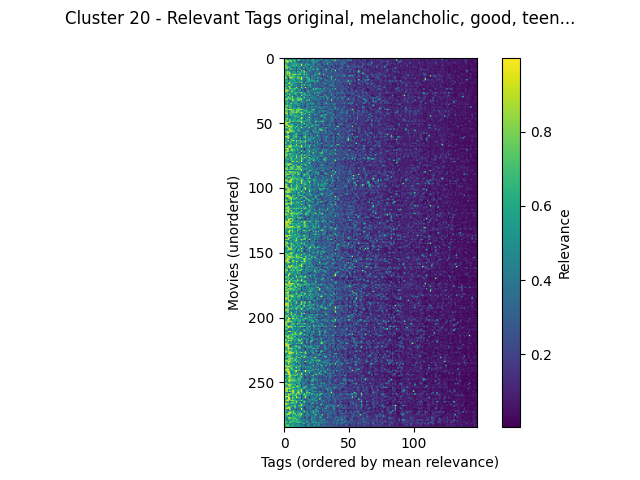

Source data for this figure (header and first rows):
movieId, original, melancholic, good, teen movie, unlikely friendships, independent film, runaway, weird, mentor, pornography, culture clash, drama, betrayal, queer, catastrophe, women, sexy, greed, dialogue, stereotypes, predictable, drinking, quirky
Now and Then (1995), 0.5745, 0.3708, 0.9762, 0.9762, 0.9848, 0.427, 0.6853, 0.2915, 0.6923, 0.731, 0.427, 0.546, 0.4778, 0.1372, 0.5212, 0.9367, 0.356, 0.3832, 0.427, 0.3025, 0.304, 0.1737, 0.1615
Home for the Holidays (1995), 0.6737, 0.591, 0.3678, 0.1727, 0.3972, 0.3912, 0.3912, 0.4672, 0.3982, 0.2717, 0.4675, 0.7712, 0.3792, 0.4832, 0.44, 0.242, 0.1805, 0.3295, 0.5565, 0.2887, 0.3192, 0.2735, 0.9263
Beautiful Girls (1996), 0.7415, 0.895, 0.7405, 0.6138, 0.9058, 0.7252, 0.598, 0.6615, 0.8197, 0.2145, 0.7115, 0.7885, 0.4585, 0.3095, 0.424, 0.4942, 0.304, 0.393, 0.6082, 0.291, 0.2515, 0.7338, 0.4585
If Lucy Fell (1996), 0.6927, 0.8893, 0.956, 0.956, 0.4845, 0.9665, 0.442, 0.5547, 0.7248, 0.4067, 0.29, 0.2805, 0.3145, 0.1912, 0.452, 0.2857, 0.357, 0.283, 0.537, 0.2722, 0.4858, 0.4237, 0.6188
Pie in the Sky (1996), 0.6252, 0.5817, 0.7737, 0.6178, 0.3695, 0.5487, 0.4587, 0.6005, 0.5272, 0.448, 0.5132, 0.3007, 0.2847, 0.2582, 0.4517, 0.262, 0.3668, 0.4217, 0.3345, 0.1013, 0.3043, 0.256, 0.6925
Jeffrey (1995), 0.6495, 0.6855, 0.5475, 0.4928, 0.4895, 0.5475, 0.5475, 0.5475, 0.61, 0.6162, 0.5475, 0.5475, 0.4895, 0.9962, 0.4375, 0.289, 0.5413, 0.5475, 0.5743, 0.7495, 0.2552, 0.5475, 0.364
Love & Human Remains (1993), 0.6215, 0.9595, 0.5665, 0.3312, 0.4627, 0.5687, 0.618, 0.7873, 0.5547, 0.754, 0.468, 0.4605, 0.3542, 0.9645, 0.449, 0.4195, 0.754, 0.411, 0.5942, 0.305, 0.3698, 0.3252, 0.4257
Mad Love (1995), 0.7882, 0.7385, 0.81, 0.7862, 0.4828, 0.596, 0.4992, 0.5235, 0.5423, 0.384, 0.4992, 0.596, 0.596, 0.2298, 0.4337, 0.3645, 0.4233, 0.4992, 0.2965, 0.1557, 0.5992, 0.596, 0.3698
Moonlight and Valentino (1995), 0.627, 0.8527, 0.85, 0.5575, 0.792, 0.433, 0.3797, 0.356, 0.5663, 0.2542, 0.3797, 0.6577, 0.3797, 0.2465, 0.4432, 0.824, 0.178, 0.5158, 0.4637, 0.3207, 0.6753, 0.2702, 0.327
Party Girl (1995), 0.6937, 0.5305, 0.6535, 0.2532, 0.5473, 0.8875, 0.5553, 0.4067, 0.5945, 0.1982, 0.6332, 0.3262, 0.8257, 0.1658, 0.4307, 0.1693, 0.2555, 0.4247, 0.473, 0.5168, 0.3322, 0.4527, 0.8257
To Wong Foo, Thanks for Everything! Juli…, 0.664, 0.2815, 0.616, 0.616, 0.3575, 0.2283, 0.332, 0.4045, 0.4243, 0.2495, 0.5387, 0.4045, 0.2465, 0.8627, 0.4427, 0.8482, 0.1855, 0.2472, 0.361, 0.6665, 0.393, 0.2607, 0.2695
Boys on the Side (1995), 0.6205, 0.8237, 0.8815, 0.6665, 0.964, 0.2462, 0.6983, 0.6983, 0.52, 0.2765, 0.6983, 0.6983, 0.526, 0.6118, 0.4535, 0.992, 0.3925, 0.6983, 0.3127, 0.371, 0.33, 0.4497, 0.269
Circle of Friends (1995), 0.6322, 0.4455, 0.9153, 0.8173, 0.9597, 0.4708, 0.473, 0.3985, 0.6807, 0.358, 0.4667, 0.4552, 0.742, 0.6132, 0.4492, 0.6238, 0.358, 0.4293, 0.2477, 0.3917, 0.3105, 0.34, 0.1535
Heavenly Creatures (1994), 0.81, 0.7362, 0.8277, 0.5697, 0.9355, 0.4842, 0.8315, 0.9507, 0.8758, 0.6518, 0.724, 0.724, 0.8438, 0.371, 0.427, 0.7885, 0.5312, 0.7362, 0.5535, 0.2193, 0.2737, 0.3738, 0.3097
My Crazy Life (Mi vida loca) (1993), 0.6653, 0.6643, 0.419, 0.7405, 0.8285, 0.4537, 0.682, 0.5038, 0.6288, 0.5055, 0.5005, 0.4467, 0.4455, 0.3027, 0.4532, 0.6558, 0.1852, 0.4722, 0.3192, 0.4507, 0.2655, 0.4467, 0.363
Strawberry and Chocolate (Fresa y chocol…, 0.595, 0.908, 0.5182, 0.2555, 0.971, 0.782, 0.835, 0.835, 0.6062, 0.5108, 0.815, 0.815, 0.47, 0.992, 0.426, 0.5443, 0.5082, 0.815, 0.478, 0.4762, 0.183, 0.6552, 0.286
Sum of Us, The (1994), 0.633, 0.8998, 0.5645, 0.1337, 0.6937, 0.8953, 0.6937, 0.5645, 0.4958, 0.527, 0.6643, 0.6937, 0.6937, 0.9945, 0.4602, 0.3155, 0.3023, 0.5645, 0.6102, 0.7705, 0.1675, 0.5645, 0.2853
Adventures of Priscilla, Queen of the De…, 0.7037, 0.4698, 0.5775, 0.1628, 0.5285, 0.4698, 0.5285, 0.765, 0.4173, 0.4323, 0.5607, 0.5607, 0.5285, 0.9453, 0.4382, 0.4163, 0.2437, 0.458, 0.626, 0.7188, 0.3355, 0.6145, 0.3475
Reality Bites (1994), 0.7325, 0.6895, 0.6332, 0.481, 0.614, 0.5597, 0.4932, 0.4932, 0.7238, 0.3478, 0.4932, 0.4932, 0.471, 0.3227, 0.4485, 0.227, 0.2685, 0.4932, 0.5587, 0.627, 0.6332, 0.5375, 0.78
Boys Life (1995), 0.6837, 0.4637, 0.6212, 0.4505, 0.8365, 0.533, 0.5827, 0.473, 0.549, 0.6532, 0.5373, 0.6162, 0.5927, 0.9948, 0.449, 0.2762, 0.6532, 0.5265, 0.4932, 0.454, 0.2732, 0.3137, 0.2208
Calendar Girl (1993), 0.6943, 0.3698, 0.511, 0.9058, 0.9535, 0.413, 0.6587, 0.503, 0.4815, 0.3385, 0.3595, 0.3822, 0.2815, 0.2072, 0.4615, 0.1895, 0.3962, 0.31, 0.3087, 0.2525, 0.6092, 0.117, 0.3375
Go Fish (1994), 0.6018, 0.887, 0.672, 0.2405, 0.212, 0.9645, 0.614, 0.614, 0.4595, 0.6687, 0.3835, 0.303, 0.359, 0.9145, 0.4337, 0.929, 0.5895, 0.386, 0.5952, 0.6032, 0.5913, 0.3402, 0.359
Inkwell, The (1994), 0.7017, 0.3942, 0.4722, 0.823, 0.892, 0.461, 0.441, 0.3355, 0.4748, 0.3867, 0.3355, 0.4297, 0.3202, 0.4113, 0.456, 0.3033, 0.194, 0.3355, 0.3315, 0.5205, 0.4748, 0.2675, 0.2235
Threesome (1994), 0.7017, 0.8725, 0.477, 0.492, 0.8933, 0.4447, 0.3538, 0.4277, 0.472, 0.957, 0.3668, 0.3668, 0.2647, 0.91, 0.4297, 0.3715, 0.957, 0.2873, 0.498, 0.4815, 0.477, 0.3548, 0.2338
Grass Harp, The (1995), 0.806, 0.6775, 0.5467, 0.2193, 0.9603, 0.743, 0.6757, 0.6775, 0.8242, 0.4465, 0.6775, 0.5282, 0.4137, 0.4592, 0.5467, 0.2947, 0.1257, 0.484, 0.3342, 0.17, 0.1837, 0.2997, 0.8253
'Til There Was You (1997), 0.6925, 0.8475, 0.9465, 0.8822, 0.513, 0.4293, 0.6693, 0.633, 0.6262, 0.373, 0.3142, 0.513, 0.513, 0.1955, 0.4402, 0.1613, 0.1698, 0.402, 0.57, 0.2107, 0.58, 0.2203, 0.6062
She's the One (1996), 0.6813, 0.989, 0.7133, 0.664, 0.3282, 0.9307, 0.8257, 0.4507, 0.4732, 0.269, 0.587, 0.4507, 0.4297, 0.2102, 0.4652, 0.3025, 0.23, 0.3427, 0.7298, 0.388, 0.4163, 0.4375, 0.3488
Stonewall (1995), 0.667, 0.544, 0.7232, 0.2435, 0.544, 0.542, 0.5455, 0.5115, 0.7617, 0.648, 0.619, 0.619, 0.619, 0.9975, 0.437, 0.609, 0.2807, 0.503, 0.3675, 0.5805, 0.221, 0.4317, 0.279
Foxfire (1996), 0.654, 0.337, 0.6593, 0.773, 0.8662, 0.217, 0.728, 0.441, 0.751, 0.6412, 0.3347, 0.3185, 0.4125, 0.3757, 0.45, 0.8128, 0.5423, 0.3347, 0.3365, 0.5355, 0.4385, 0.2967, 0.2075
Maybe, Maybe Not (Bewegte Mann, Der) (19…, 0.6593, 0.7973, 0.5397, 0.124, 0.8293, 0.5497, 0.3785, 0.364, 0.4035, 0.5615, 0.5397, 0.283, 0.3402, 0.9895, 0.4307, 0.4645, 0.6055, 0.5497, 0.4998, 0.6847, 0.2905, 0.5158, 0.2258
Manny & Lo (1996), 0.6795, 0.4502, 0.5587, 0.7922, 0.4795, 0.5343, 0.955, 0.3982, 0.4347, 0.2525, 0.638, 0.3792, 0.5343, 0.2477, 0.459, 0.6777, 0.3047, 0.452, 0.3103, 0.2407, 0.3987, 0.338, 0.5343
Girls Town (1996), 0.7272, 0.5413, 0.6965, 0.824, 0.7027, 0.6587, 0.7302, 0.5075, 0.4662, 0.712, 0.6965, 0.6965, 0.6965, 0.4427, 0.442, 0.8642, 0.371, 0.415, 0.383, 0.5657, 0.4095, 0.5753, 0.3237
Beautiful Thing (1996), 0.7015, 0.8798, 0.9137, 0.4805, 0.815, 0.6907, 0.815, 0.7508, 0.4848, 0.56, 0.7508, 0.815, 0.815, 0.9912, 0.4353, 0.3355, 0.3757, 0.4715, 0.4057, 0.5988, 0.1492, 0.4485, 0.3382
Get on the Bus (1996), 0.625, 0.537, 0.5393, 0.2432, 0.3262, 0.5393, 0.7945, 0.7945, 0.5225, 0.541, 0.7945, 0.7945, 0.5393, 0.5975, 0.4818, 0.4027, 0.1875, 0.7945, 0.5038, 0.8502, 0.286, 0.4938, 0.162
Madonna: Truth or Dare (1991), 0.677, 0.4822, 0.7737, 0.7737, 0.273, 0.321, 0.612, 0.5447, 0.4357, 0.6465, 0.3347, 0.3232, 0.2833, 0.7543, 0.425, 0.4507, 0.5697, 0.3232, 0.2755, 0.1497, 0.3592, 0.321, 0.2182
Blue Juice (1995), 0.6763, 0.4725, 0.7073, 0.3115, 0.586, 0.9295, 0.5272, 0.4932, 0.7605, 0.6222, 0.5272, 0.5272, 0.4215, 0.3023, 0.4515, 0.4135, 0.1765, 0.4932, 0.424, 0.5555, 0.5717, 0.4818, 0.5865
Best Men (1997), 0.6015, 0.5238, 0.523, 0.512, 0.598, 0.523, 0.523, 0.523, 0.427, 0.5285, 0.523, 0.5948, 0.425, 0.3705, 0.4422, 0.3887, 0.217, 0.523, 0.5212, 0.2665, 0.4247, 0.523, 0.4862
Love Jones (1997), 0.6835, 0.793, 0.966, 0.7005, 0.4662, 0.8037, 0.385, 0.4315, 0.4718, 0.3432, 0.5763, 0.4315, 0.4597, 0.205, 0.4525, 0.2405, 0.3432, 0.385, 0.5178, 0.345, 0.244, 0.2722, 0.2067
Van, The (1996), 0.673, 0.5877, 0.5597, 0.3212, 0.9295, 0.4908, 0.4825, 0.4825, 0.5988, 0.2132, 0.5877, 0.4825, 0.3458, 0.3267, 0.4305, 0.1337, 0.123, 0.4825, 0.4103, 0.4145, 0.2755, 0.8553, 0.3275
Inventing the Abbotts (1997), 0.652, 0.859, 0.682, 0.36, 0.6502, 0.4998, 0.4998, 0.682, 0.4612, 0.4527, 0.682, 0.7577, 0.4885, 0.2198, 0.4642, 0.384, 0.5268, 0.489, 0.5545, 0.2742, 0.427, 0.2555, 0.258
All Over Me (1997), 0.659, 0.921, 0.77, 0.7833, 0.98, 0.9483, 0.708, 0.77, 0.542, 0.7772, 0.77, 0.77, 0.8938, 0.9397, 0.649, 0.6105, 0.4377, 0.549, 0.3987, 0.2927, 0.3645, 0.5138, 0.8938
Broken English (1996), 0.5863, 0.562, 0.776, 0.294, 0.4517, 0.776, 0.776, 0.776, 0.454, 0.7222, 0.8655, 0.776, 0.4315, 0.346, 0.44, 0.709, 0.7065, 0.776, 0.4315, 0.358, 0.3522, 0.776, 0.2155
Love! Valour! Compassion! (1997), 0.7703, 0.9018, 0.6953, 0.2532, 0.799, 0.6623, 0.7985, 0.7985, 0.708, 0.97, 0.6623, 0.7155, 0.7155, 0.9925, 0.6088, 0.4592, 0.3115, 0.5877, 0.6015, 0.8995, 0.4898, 0.6623, 0.2995
Fall (1997), 0.6498, 0.9012, 0.9425, 0.2905, 0.5515, 0.7982, 0.5945, 0.641, 0.6125, 0.6385, 0.4995, 0.4892, 0.6125, 0.6025, 0.619, 0.629, 0.7405, 0.3083, 0.5645, 0.2052, 0.5587, 0.2667, 0.5278
Kiss Me, Guido (1997), 0.6967, 0.3377, 0.7515, 0.383, 0.524, 0.8097, 0.4952, 0.7127, 0.4688, 0.438, 0.6897, 0.3412, 0.4165, 0.9945, 0.6422, 0.4562, 0.5302, 0.2775, 0.4247, 0.9692, 0.386, 0.291, 0.206
Star Maps (1997), 0.7472, 0.5495, 0.6723, 0.487, 0.566, 0.588, 0.5353, 0.546, 0.7732, 0.7153, 0.5443, 0.7135, 0.5443, 0.223, 0.4888, 0.3057, 0.5022, 0.3645, 0.546, 0.215, 0.4022, 0.3997, 0.3438
In & Out (1997), 0.7165, 0.3955, 0.6242, 0.4748, 0.2452, 0.3207, 0.579, 0.4432, 0.6475, 0.5088, 0.579, 0.579, 0.4163, 0.9978, 0.5803, 0.4307, 0.3167, 0.3955, 0.4357, 0.9617, 0.4477, 0.272, 0.246
Indian Summer (a.k.a. Alive & Kicking) (…, 0.686, 0.6985, 0.9247, 0.5355, 0.611, 0.6, 0.4872, 0.4365, 0.6422, 0.451, 0.4365, 0.4545, 0.6422, 0.9517, 0.584, 0.2455, 0.5803, 0.4365, 0.6128, 0.3472, 0.5182, 0.4365, 0.1907
I Love You, I Love You Not (1996), 0.837, 0.578, 0.7037, 0.4662, 0.8885, 0.3337, 0.618, 0.6105, 0.702, 0.3525, 0.618, 0.618, 0.618, 0.553, 0.4455, 0.282, 0.356, 0.6105, 0.603, 0.6518, 0.5835, 0.2325, 0.2492
My Life in Pink (Ma vie en rose) (1997), 0.748, 0.8068, 0.4928, 0.4455, 0.8873, 0.6508, 0.7167, 0.8068, 0.4968, 0.694, 0.8068, 0.702, 0.702, 0.8773, 0.4577, 0.732, 0.5745, 0.6508, 0.385, 0.484, 0.1725, 0.5547, 0.272
Object of My Affection, The (1998), 0.6242, 0.9405, 0.865, 0.865, 0.8607, 0.329, 0.4497, 0.3578, 0.4607, 0.3192, 0.2745, 0.4203, 0.4093, 0.9932, 0.5515, 0.4792, 0.228, 0.2903, 0.4167, 0.7035, 0.5693, 0.1412, 0.2823
I Love You, Don't Touch Me! (1998), 0.6775, 0.969, 0.7873, 0.483, 0.3952, 0.5717, 0.6328, 0.4527, 0.4778, 0.5933, 0.47, 0.4587, 0.4587, 0.3865, 0.4472, 0.9277, 0.5148, 0.5138, 0.499, 0.281, 0.4522, 0.5505, 0.2295
Dream for an Insomniac (1996), 0.7165, 0.7942, 0.9407, 0.8585, 0.5797, 0.8202, 0.7537, 0.4682, 0.4642, 0.3195, 0.6222, 0.4682, 0.4055, 0.7462, 0.4297, 0.2002, 0.3195, 0.5185, 0.698, 0.3417, 0.4085, 0.5038, 0.6438
Whatever (1998), 0.6705, 0.5627, 0.3977, 0.959, 0.8915, 0.7577, 0.8113, 0.5627, 0.4293, 0.805, 0.5627, 0.5367, 0.4592, 0.4145, 0.406, 0.3137, 0.805, 0.3895, 0.4163, 0.4143, 0.3592, 0.8328, 0.4592
Billy's Hollywood Screen Kiss (1997), 0.75, 0.8778, 0.7977, 0.6258, 0.7117, 0.882, 0.6002, 0.4233, 0.812, 0.4187, 0.5835, 0.491, 0.491, 0.9982, 0.4305, 0.5517, 0.3628, 0.377, 0.4387, 0.852, 0.3735, 0.1797, 0.357
Tex (1982), 0.7157, 0.4798, 0.5513, 0.722, 0.9647, 0.4798, 0.7795, 0.4127, 0.5998, 0.2945, 0.5128, 0.7623, 0.3877, 0.2615, 0.4848, 0.3057, 0.2208, 0.4117, 0.4052, 0.2867, 0.2625, 0.3877, 0.337
Slums of Beverly Hills, The (1998), 0.7608, 0.4475, 0.548, 0.4457, 0.9802, 0.85, 0.6995, 0.6012, 0.4477, 0.646, 0.6715, 0.689, 0.4347, 0.2455, 0.4207, 0.416, 0.422, 0.44, 0.4337, 0.3405, 0.3043, 0.2445, 0.6635
Next Stop Wonderland (1998), 0.7475, 0.85, 0.9353, 0.9243, 0.5677, 0.987, 0.7143, 0.8397, 0.571, 0.2357, 0.546, 0.398, 0.729, 0.287, 0.431, 0.2802, 0.4802, 0.593, 0.7478, 0.2075, 0.2385, 0.2617, 0.729
Strike! (a.k.a. All I Wanna Do, The Hair…, 0.6575, 0.4235, 0.943, 0.943, 0.6853, 0.3442, 0.5112, 0.4253, 0.4828, 0.741, 0.4848, 0.3245, 0.3305, 0.257, 0.5905, 0.7865, 0.5385, 0.3448, 0.3177, 0.3845, 0.3448, 0.219, 0.3237
54 (1998), 0.7288, 0.3155, 0.6635, 0.3965, 0.2412, 0.391, 0.422, 0.3835, 0.7285, 0.7278, 0.4542, 0.5015, 0.4542, 0.4153, 0.4577, 0.194, 0.7278, 0.4542, 0.4337, 0.318, 0.6635, 0.341, 0.2278
... 225 more rows
